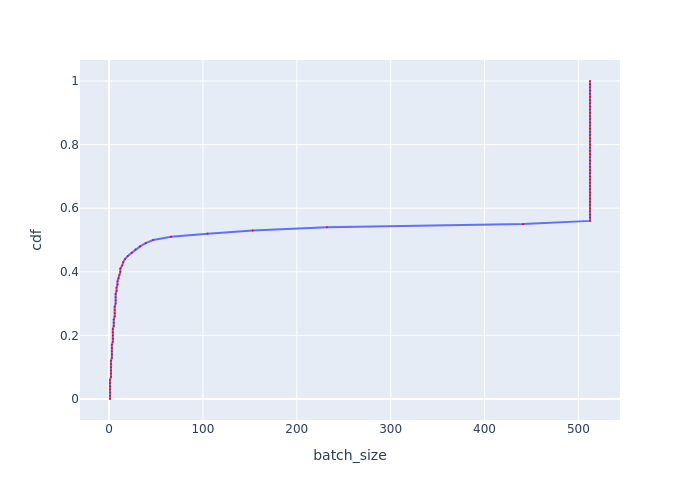

Data behind this chart, as committed beside it:
, cdf, batch_size
0, 0.0, 0.999
1, 0.01, 0.999
2, 0.02, 0.999
3, 0.03, 0.999
4, 0.04, 0.999
5, 0.05, 0.999
6, 0.06, 0.999
7, 0.07, 2
8, 0.08, 2
9, 0.09, 2
10, 0.1, 2
11, 0.11, 2
12, 0.12, 2
13, 0.13, 3.001
14, 0.14, 3.001
15, 0.15, 3.001
16, 0.16, 3.001
17, 0.17, 3.001
18, 0.18, 4.003
19, 0.19, 4.003
20, 0.2, 4.003
21, 0.21, 4.003
22, 0.22, 4.003
23, 0.23, 4.998
24, 0.24, 4.998
25, 0.25, 4.998
26, 0.26, 5.995
27, 0.27, 5.995
28, 0.28, 5.995
29, 0.29, 5.995
30, 0.3, 6.994
31, 0.31, 6.994
32, 0.32, 6.994
33, 0.33, 6.994
34, 0.34, 7.996
35, 0.35, 7.996
36, 0.36, 8.998
37, 0.37, 8.998
38, 0.38, 10
39, 0.39, 10.99
40, 0.4, 12
41, 0.41, 12
42, 0.42, 14
43, 0.43, 15.01
44, 0.44, 17
45, 0.45, 19.99
46, 0.46, 24.02
47, 0.47, 28.02
48, 0.48, 33.02
49, 0.49, 38.98
50, 0.5, 47.04
51, 0.51, 65.96
52, 0.52, 104.9
53, 0.53, 153.1
54, 0.54, 232.1
55, 0.55, 441
56, 0.56, 512.3
57, 0.57, 512.3
58, 0.58, 512.3
59, 0.59, 512.3
... 41 more rows
